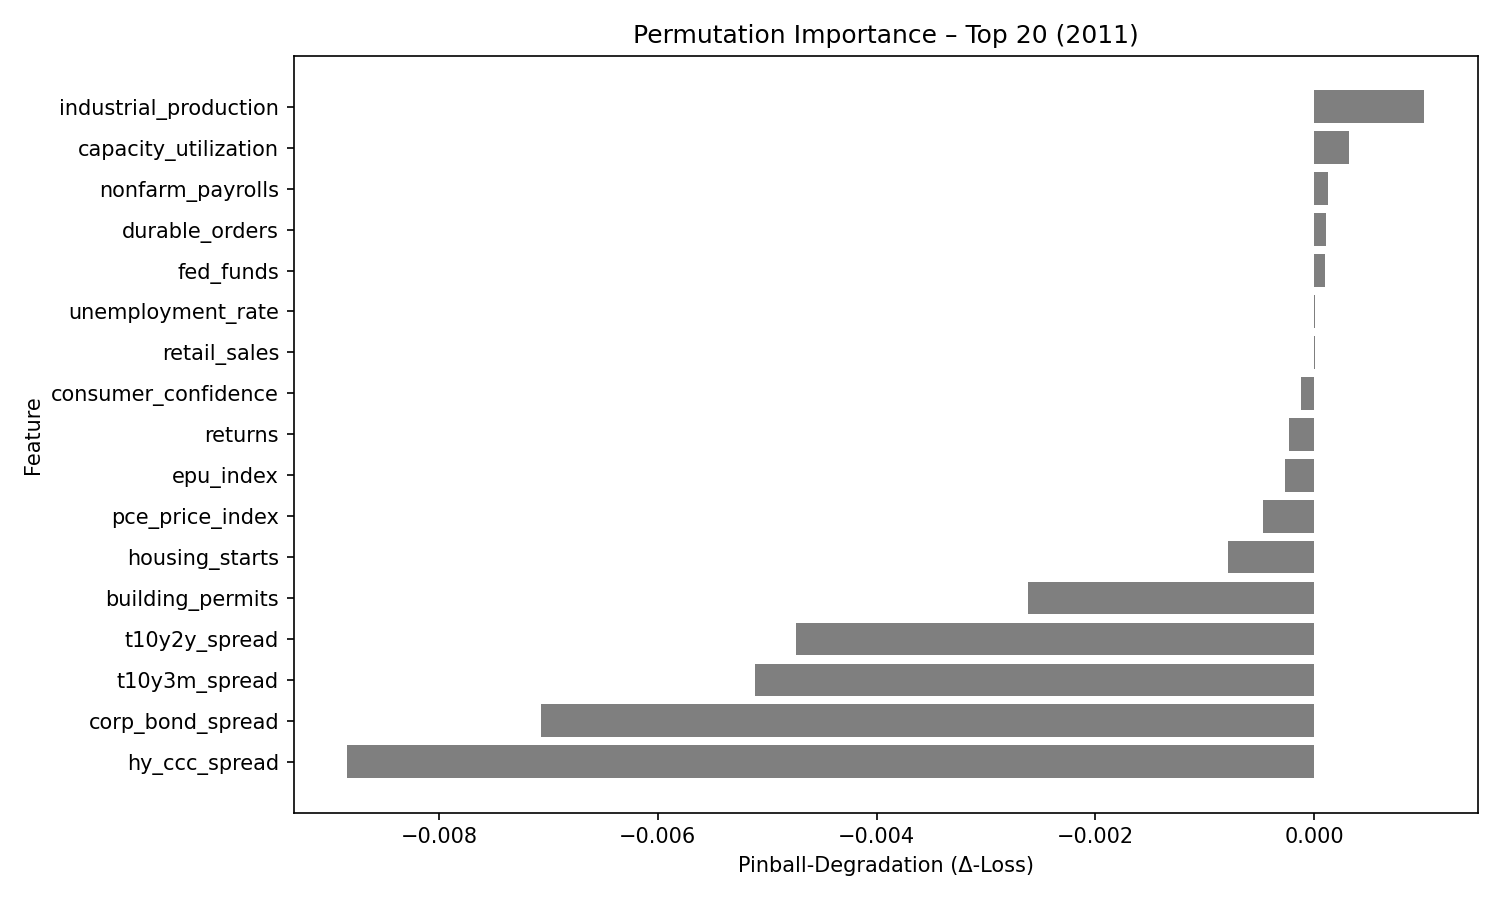

Source data for this figure (header and first rows):
feature, pinball_degradation
industrial_production, 0.001001
capacity_utilization, 0.0003214
nonfarm_payrolls, 0.0001224
durable_orders, 0.0001065
fed_funds, 9.537302e-05
unemployment_rate, 6.504357e-06
retail_sales, 3.663823e-06
consumer_confidence, -0.0001165
returns, -0.0002299
epu_index, -0.0002674
pce_price_index, -0.0004662
housing_starts, -0.0007892
building_permits, -0.002612
t10y2y_spread, -0.004741
t10y3m_spread, -0.005112
corp_bond_spread, -0.007066
hy_ccc_spread, -0.008837
